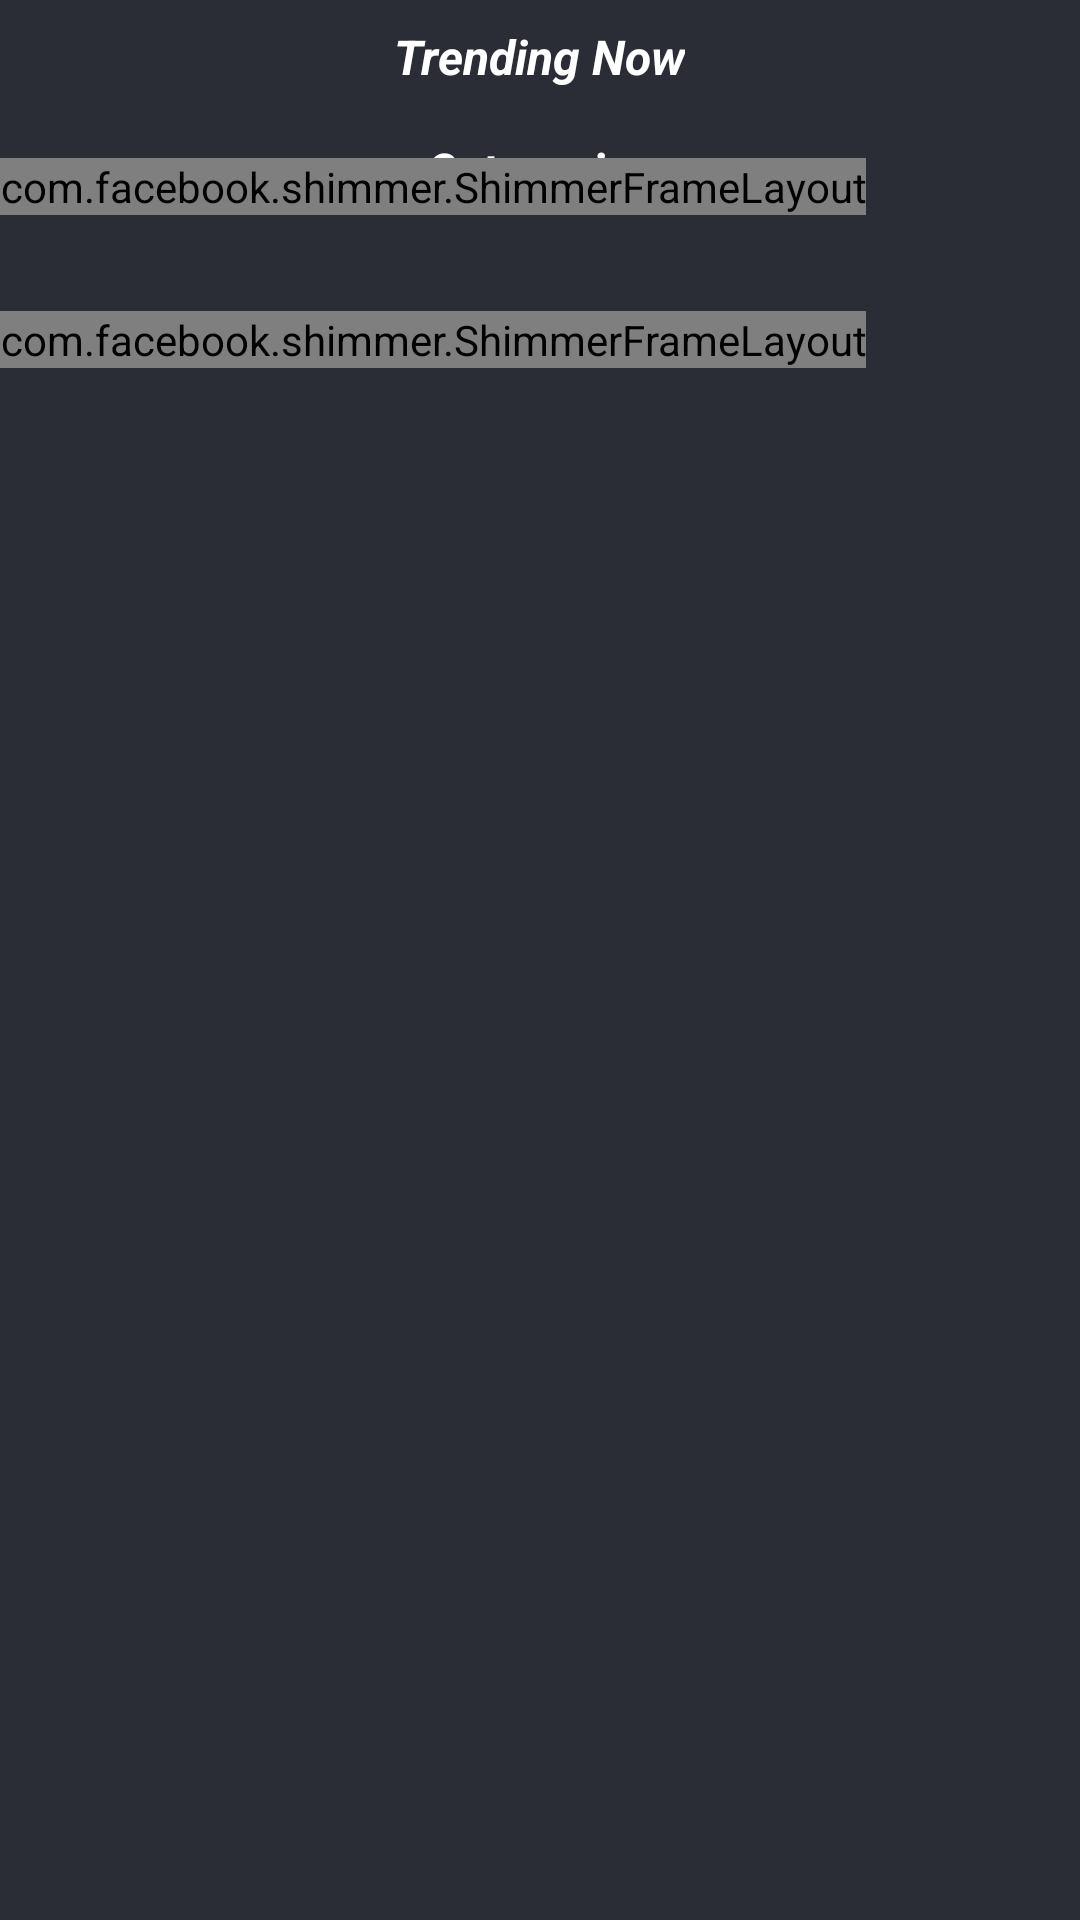

Produce the Android XML layout that renders to this screen, including the resource entries it uses.
<!-- AndroidManifest.xml: fallback theme Theme.MaterialComponents.DayNight.NoActionBar -->
<!-- res/layout/fragment_home.xml -->
<?xml version="1.0" encoding="utf-8"?>
<android.support.v4.widget.NestedScrollView xmlns:android="http://schemas.android.com/apk/res/android"
    android:layout_width="match_parent"
    android:layout_height="match_parent"
    xmlns:shimmer="http://schemas.android.com/apk/res-auto"
    android:background="@color/colorPrimary">

    <RelativeLayout
        android:layout_width="match_parent"
        android:layout_height="match_parent">

        <TextView
            android:id="@+id/trendingtile"
            android:layout_width="wrap_content"
            android:layout_height="wrap_content"
            android:text="Trending Now"
            android:textStyle="bold|italic"
            android:textSize="16sp"
            android:padding="4dp"
            android:layout_margin="4dp"
            android:layout_centerHorizontal="true"
            android:textColor="#ffffff"
            />

        <android.support.v7.widget.RecyclerView
            xmlns:android="http://schemas.android.com/apk/res/android"
            android:id="@+id/trending_recycler_view"
            android:layout_width="match_parent"
            android:layout_centerHorizontal="true"
            android:layout_height="wrap_content"
            android:layout_below="@+id/trendingtile"
            android:scrollbars="none" />

        <TextView

            android:id="@+id/cattile"
            android:layout_width="wrap_content"
            android:layout_height="wrap_content"
            android:layout_below="@id/trending_recycler_view"
            android:text="Categories"
            android:textStyle="bold|italic"
            android:textSize="16sp"
            android:padding="4dp"
            android:layout_margin="4dp"
            android:layout_centerHorizontal="true"
            android:textColor="#ffffff"
            />

        <android.support.v7.widget.RecyclerView
            android:layout_width="match_parent"
            android:layout_height="wrap_content"
            android:layout_marginRight="4dp"
            android:layout_marginLeft="4dp"
            android:id="@+id/category_recycler_view"
            android:layout_centerHorizontal="true"
            android:layout_below="@+id/cattile"
            android:scrollbars="none">

        </android.support.v7.widget.RecyclerView>

        <com.facebook.shimmer.ShimmerFrameLayout
            android:id="@+id/shimmer_view_trending"
            android:layout_width="wrap_content"
            android:layout_height="wrap_content"
            android:layout_gravity="center"
            android:layout_marginTop="15dp"
            android:orientation="vertical"
            android:layout_below="@+id/trendingtile"
            shimmer:duration="500"
            shimmer:angle="cw_90">

            <LinearLayout
                android:layout_width="match_parent"
                android:layout_height="wrap_content"
                android:orientation="horizontal">

                <include layout="@layout/model_trending" />

                <include layout="@layout/model_trending" />

                <include layout="@layout/model_trending" />

                <include layout="@layout/model_trending" />

            </LinearLayout>
        </com.facebook.shimmer.ShimmerFrameLayout>

        <com.facebook.shimmer.ShimmerFrameLayout
            android:id="@+id/shimmer_view_category"
            android:layout_width="wrap_content"
            android:layout_height="wrap_content"
            android:layout_gravity="center"
            android:layout_marginTop="32dp"
            android:orientation="vertical"
            android:layout_below="@+id/shimmer_view_trending"
            shimmer:duration="500"
            shimmer:angle="cw_90">

            <LinearLayout
                android:layout_width="match_parent"
                android:layout_height="wrap_content"
                android:orientation="vertical">

                <include layout="@layout/model_category" />

                <include layout="@layout/model_category" />

                <include layout="@layout/model_category" />

                <include layout="@layout/model_category" />

            </LinearLayout>
        </com.facebook.shimmer.ShimmerFrameLayout>



    </RelativeLayout>


</android.support.v4.widget.NestedScrollView>
<!-- res/layout/model_trending.xml (included above) -->
<?xml version="1.0" encoding="utf-8"?>
<RelativeLayout xmlns:android="http://schemas.android.com/apk/res/android"
    xmlns:app="http://schemas.android.com/apk/res-auto"
    android:id="@+id/card_view"
    android:layout_width="wrap_content"
    android:layout_height="wrap_content"
    android:background="@color/colorPrimary"
    android:layout_margin="6dp"
    android:padding="4dp"

    >
    <android.support.v7.widget.CardView
        android:layout_width="wrap_content"
        android:layout_height="wrap_content"
        android:id="@+id/trending_product_card"
        android:background="@color/colorPrimary"
        app:cardElevation="6dp"
        app:cardCornerRadius="8dp">
        <ImageView
            android:id="@+id/trending_product_image"
            android:layout_gravity="center_horizontal"
            android:layout_width="120dp"
            android:layout_height="120dp"
            android:scaleType="centerCrop"
            android:background="?android:attr/selectableItemBackground"
            android:hapticFeedbackEnabled="true" />

        <ImageView
            android:layout_width="20dp"
            android:layout_height="20dp"
            android:src="@drawable/ic_verify"
            android:layout_gravity="right|bottom"
            android:layout_margin="4dp"
            android:elevation="8dp" />
    </android.support.v7.widget.CardView>



    <TextView
        android:id="@+id/trending_product_title"
        android:layout_width="120dp"
        android:layout_height="wrap_content"
        android:gravity="center"
        android:paddingTop="8dp"
        android:paddingBottom="8dp"
        android:layout_below="@+id/trending_product_card"
        android:text="Product"
        android:textStyle="bold"
        android:layout_centerHorizontal="true"
        android:textColor="#ffffff"
        android:textSize="14sp" />


</RelativeLayout>
<!-- res/layout/model_category.xml (included above) -->
<?xml version="1.0" encoding="utf-8"?>
<RelativeLayout xmlns:android="http://schemas.android.com/apk/res/android"
    xmlns:app="http://schemas.android.com/apk/res-auto"
    android:layout_width="wrap_content"
    android:layout_height="wrap_content"
    android:background="@color/colorPrimary"
    android:layout_margin="4dp"
    android:padding="4dp"

    >
    <android.support.v7.widget.CardView
        android:layout_width="match_parent"
        android:layout_height="154dp"
        android:id="@+id/category_card"
        android:background="@color/colorPrimary"
        app:cardElevation="6dp"
        app:cardCornerRadius="6dp"
        android:layout_marginLeft="2dp"
        android:layout_marginRight="2dp">
        <ImageView
            android:id="@+id/category_image"
            android:layout_gravity="center_horizontal"
            android:layout_width="wrap_content"
            android:layout_height="wrap_content"
            android:background="?android:attr/selectableItemBackground"
            android:scaleType="fitXY" />

    </android.support.v7.widget.CardView>

    <TextView
        android:id="@+id/category_title"
        android:layout_width="wrap_content"
        android:layout_height="wrap_content"
        android:gravity="center"
        android:paddingTop="8dp"
        android:layout_below="@+id/category_card"
        android:text="Category"
        android:textStyle="bold"
        android:layout_centerHorizontal="true"
        android:textColor="#ffffff"
        android:textSize="14sp" />


</RelativeLayout>
<!-- resources referenced by this layout -->
<resources>
  <color name="colorPrimary">#2A2D36</color>
  <!-- drawable ic_verify (drawable) -->
  <vector android:height="24dp"
      android:viewportHeight="485.212"
      android:viewportWidth="485.213"
      android:width="24dp"
      xmlns:android="http://schemas.android.com/apk/res/android">
      <path
          android:fillColor="#0099FF"
          android:pathData="M424.562,363.906l-252.526,0l-106.143,-242.602l-65.892,0l0,-30.326l85.736,0l106.139,242.606l232.686,0z" />
      <path
          android:fillColor="#0099FF"
          android:pathData="M272.934,439.727c0,25.109 -20.381,45.485 -45.49,45.485c-25.127,0 -45.488,-20.376 -45.488,-45.485c0,-25.118 20.36,-45.49 45.488,-45.49C252.553,394.237 272.934,414.609 272.934,439.727z" />
      <path
          android:fillColor="#0099FF"
          android:pathData="M424.562,439.727c0,25.109 -20.376,45.485 -45.485,45.485c-25.118,0 -45.49,-20.376 -45.49,-45.485c0,-25.118 20.372,-45.49 45.49,-45.49C404.187,394.237 424.562,414.609 424.562,439.727z" />
      <path
          android:fillColor="#0099FF"
          android:pathData="M379.077,242.606c-59.234,0 -109.256,-38.144 -128.088,-90.978h-99.36l60.654,151.629h212.279l35.008,-87.482C436.944,232.42 409.255,242.606 379.077,242.606z" />
      <path
          android:fillColor="#0099FF"
          android:pathData="M379.077,0c-58.609,0 -106.144,47.532 -106.144,106.141c0,58.606 47.534,106.141 106.144,106.141c58.604,0 106.135,-47.534 106.135,-106.141C485.212,47.532 437.682,0 379.077,0zM362.995,159.742l-21.445,-21.438l-32.161,-32.163L330.834,84.7l32.161,32.161l64.326,-64.321l21.436,21.44L362.995,159.742z" />
  </vector>
</resources>
